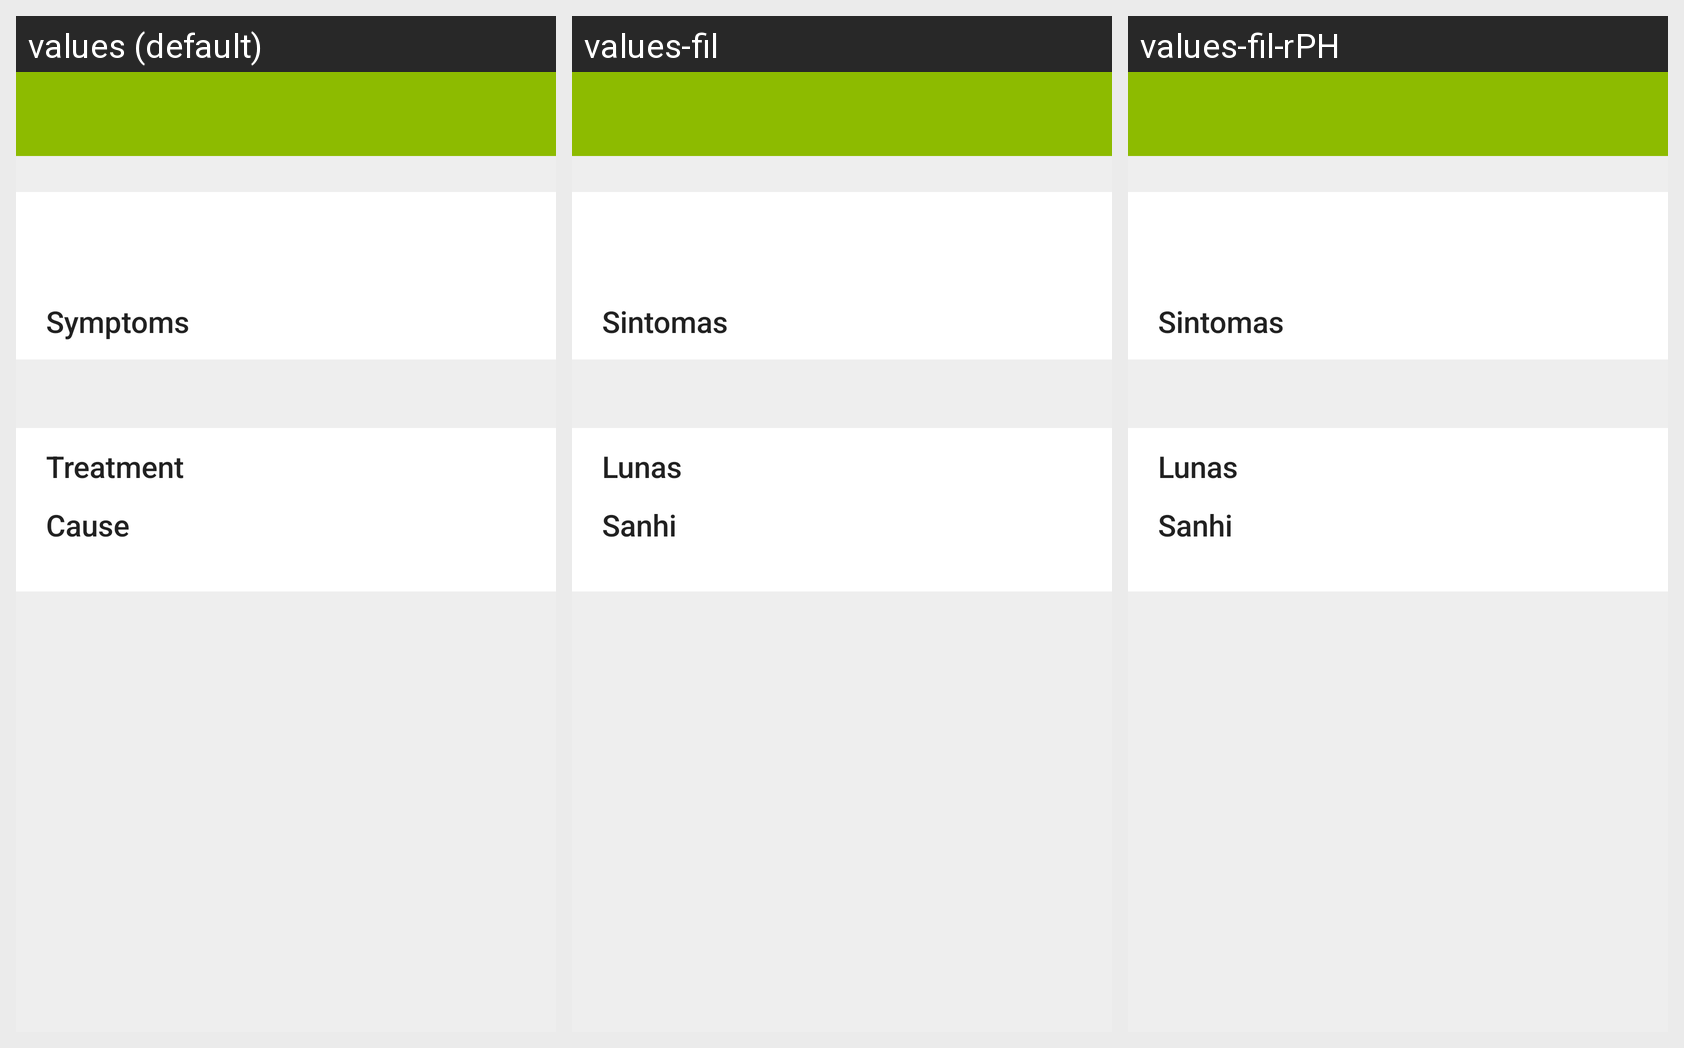

The same Android screen rendered under several of its app's locales, left to right. List the strings drawn on it with the default value and each locale's translation.
Android screen res/layout/activity_display_disease.xml rendered under 3 locales, left to right: values (default), values-fil, values-fil-rPH. Device: Nexus 5 (rendered at 1080×1920; each locale shown at half size, 540×960, under a caption strip naming it); theme Theme.CDMDDA.
Strings drawn on this screen, with the default value and each locale's value (text and hints the layout hard-codes, and strings that could not be matched under every locale, appear in the picture but are not listed):

ui_text_symptoms
  values: Symptoms
  values-fil: Sintomas
  values-fil-rPH: Sintomas  [from values-fil]

ui_text_treatment
  values: Treatment
  values-fil: Lunas
  values-fil-rPH: Lunas  [from values-fil]

ui_text_cause
  values: Cause
  values-fil: Sanhi
  values-fil-rPH: Sanhi  [from values-fil]
